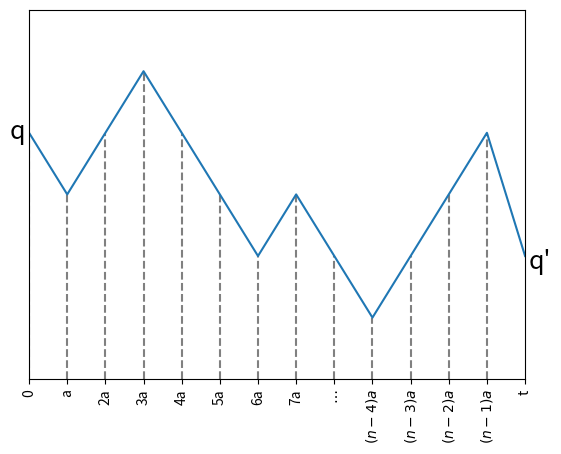

Generate this figure with matplotlib: (Note: this script raises an exception after producing the figure.)
import numpy as np
import matplotlib.pyplot as plt
x = np.array([4,3,4,5,4,3,2,3,2,1,2,3,4,2])
labels = ["0","a","2a","3a","4a",
               "5a","6a","7a",r"$\dots$",
               r"$(n-4)a$",r"$(n-3)a$",
               r"$(n-2)a$",r"$(n-1)a$","t"]
fig, ax = plt.subplots()
ax.set(xlim=(0,13), ylim=(0,6), yticks=[])
ax.set_xticks(np.arange(14), labels, rotation=90)
for i in np.arange(13):
    ax.plot([i,i],[0,x[i]], color="gray", linestyle="dashed")
ax.plot(x, color="tab:blue")
ax.text(-0.5,3.9, "q",fontsize=18)
ax.text(13.1,1.8, "q'",fontsize=18)

fig.savefig("output/break_path.pdf", format="pdf" , bbox_inches="tight")

